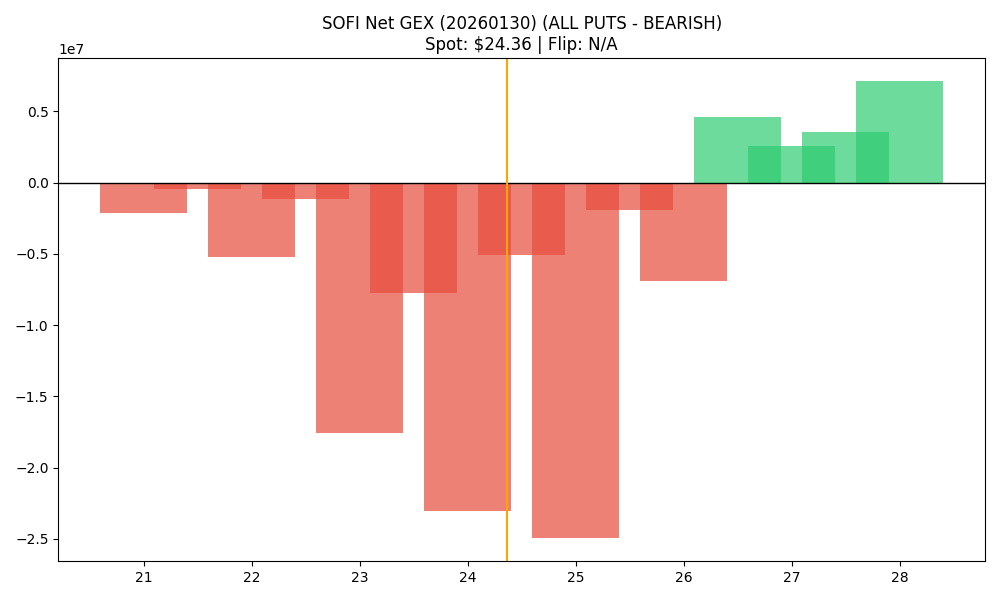

The table this chart was drawn from, first rows:
strike, call_gex, put_gex, call_dex, put_dex, net_greek_delta, net_gex
21.0, 262576, 2377658, 3982967, -6249254, -0.04616, -2115081
21.5, 0.0, 458326, 14616, -618313, -0.08065, -458326
22.0, 472350, 5701329, 5125809, -14476797, -0.114, -5228979
22.5, 18604, 1151556, 149300, -2079818, -0.1679, -1132952
23.0, 1419784, 18975317, 11414151, -56633024, -0.2129, -17555533
23.5, 149985, 7864378, 801232, -25554337, -0.327, -7714393
24.0, 1173660, 24196155, 6485943, -82564968, -0.3483, -23022495
24.5, 515670, 5602215, 2239746, -18481425, -0.368, -5086546
25.0, 4391253, 29355045, 20080469, -124176133, -0.3719, -24963792
25.5, 1910031, 3793459, 6009315, -16596412, -0.2502, -1883428
26.0, 10638290, 17530871, 34950919, -96044489, -0.2498, -6892582
26.5, 5784625, 1180773, 13793370, -7173979, 0.112, 4603852
27.0, 10812953, 8217812, 31997501, -62148757, -0.1509, 2595141
27.5, 3920944, 348540, 7966750, -3200293, 0.1024, 3572404
28.0, 9480106, 2344616, 24373064, -24082091, 0.001905, 7135490
